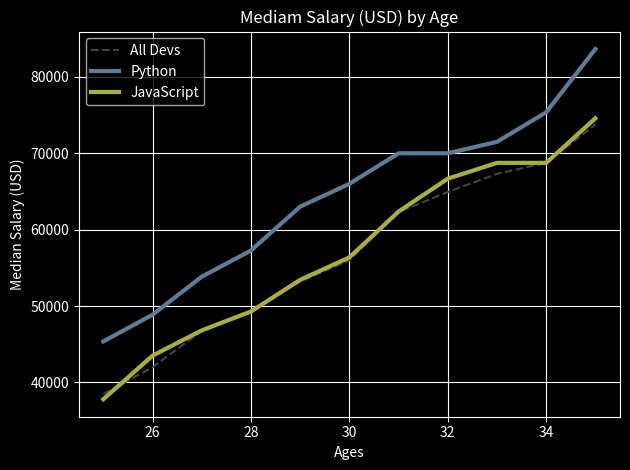

The matplotlib source for this figure:
#colores mas rebuscados
#comando linewidth es para cambiar el grosor de las lineas de grafico (linea 19 y 20 del codigo )
from matplotlib import pyplot as plt

print(plt.style.available) #para ver que estilos de graficos estan disponibles
# mi consola impirmio los soguientes: [u'dark_background', u'bmh', u'grayscale', u'ggplot', u'fivethirtyeight']

plt.style.use(u'dark_background')
# Mediam Developer Salaries by Age

ages_x = [25,26,27,28,29,30,31,32,33,34,35] #valores de la variable x
dev_y = [38496,42000,46752,49320,53200,56000,62316,64928,67317,68748,73752] #valores de la variable y

# Mediam Python Developer Salaries by Age
py_dev_y = [45372,48876,53850,57278,63016,65998,70003,70000,71496,75370,83640]

# Mediam JavaScript Developer Salaries by Age
js_dev_y = [37810,43515,46823,49293,53437,56373,62375,66674,68745,68746,74583]

#para hacwer el codigo mas legible, podemos ponerle nombre a cada modificacion de grafico que hacemos en el ploteo

plt.plot(ages_x,dev_y, color = '#444444', linestyle = '--', label = 'All Devs') # el label es otra manera de ponerle leyendas al grafico y el k-- es para asignarle un estilo de linea
plt.plot(ages_x,py_dev_y, color = '#5a7d9a', linewidth = 3, label = 'Python') # el b es para asignarle un color a la linea
plt.plot(ages_x,js_dev_y, color = '#adad3b', linewidth = 3, label = 'JavaScript')
plt.xlabel('Ages') #para ponerle nombre al eje x
plt.ylabel('Median Salary (USD)') #para ponerle nombre al eje y
plt.title('Mediam Salary (USD) by Age') #para ponerle titulo al grafico
plt.legend() #ponerle leyendas al grafico
plt.tight_layout() #para mejorar la visibilidad de las lineas
plt.grid(True) # para formar un fondo cuadriculado en el graficos
plt.show() #este comando es para que grafique, como el print pero oara graficos